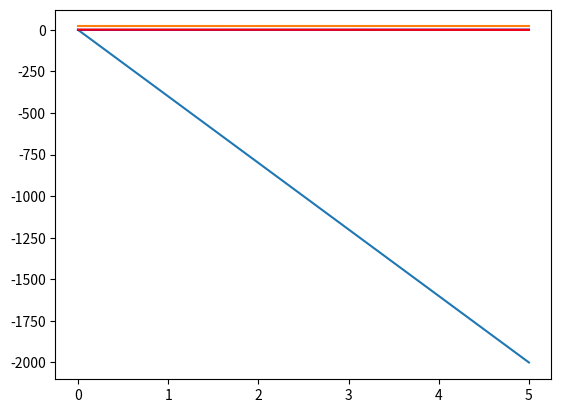

This chart was generated by the following Python code:
import os
import sys
import matplotlib.pyplot as plt
import numpy as np

def calc_field_1d(x):
    efield = []
    v = []
    L = 5
    d = L
    V1 = 2000 #Volts
    V2 = 0 #Volts
    V = V2 - V1
    for x_value in x:
        efield.append(V/d * x_value)
    potential = - np.gradient(efield)
    print(x)
    print(efield)
    print(potential)
    plt.plot(x, efield, '-')
    plt.plot(x, potential, '-')
    plt.show()

def calc_weighting_field_1d(x):
    efield = []
    v = []
    L = 5
    d = L
    V1 = 2000 #Volts
    V2 = 0 #Volts
    V = V2 - V1

    psi_1 = []
    psi_0 = []
    for x_value in x:
        efield.append(V/d * x_value)
        psi_1.append(x_value/L) #weighting field
        psi_0.append(1- x_value/L)
    potential = - np.gradient(efield)
    print(x)
    print(efield)
    print(potential)
    plt.plot(x, psi_1, 'b-')
    plt.plot(x, psi_0, 'r-')
    #plt.plot(x,, 'g-')
    plt.show()

x = np.linspace(0, 5, 100)
calc_field_1d(x)
calc_weighting_field_1d(x)

    # check efield TODO

    # weighting field... in 1d
